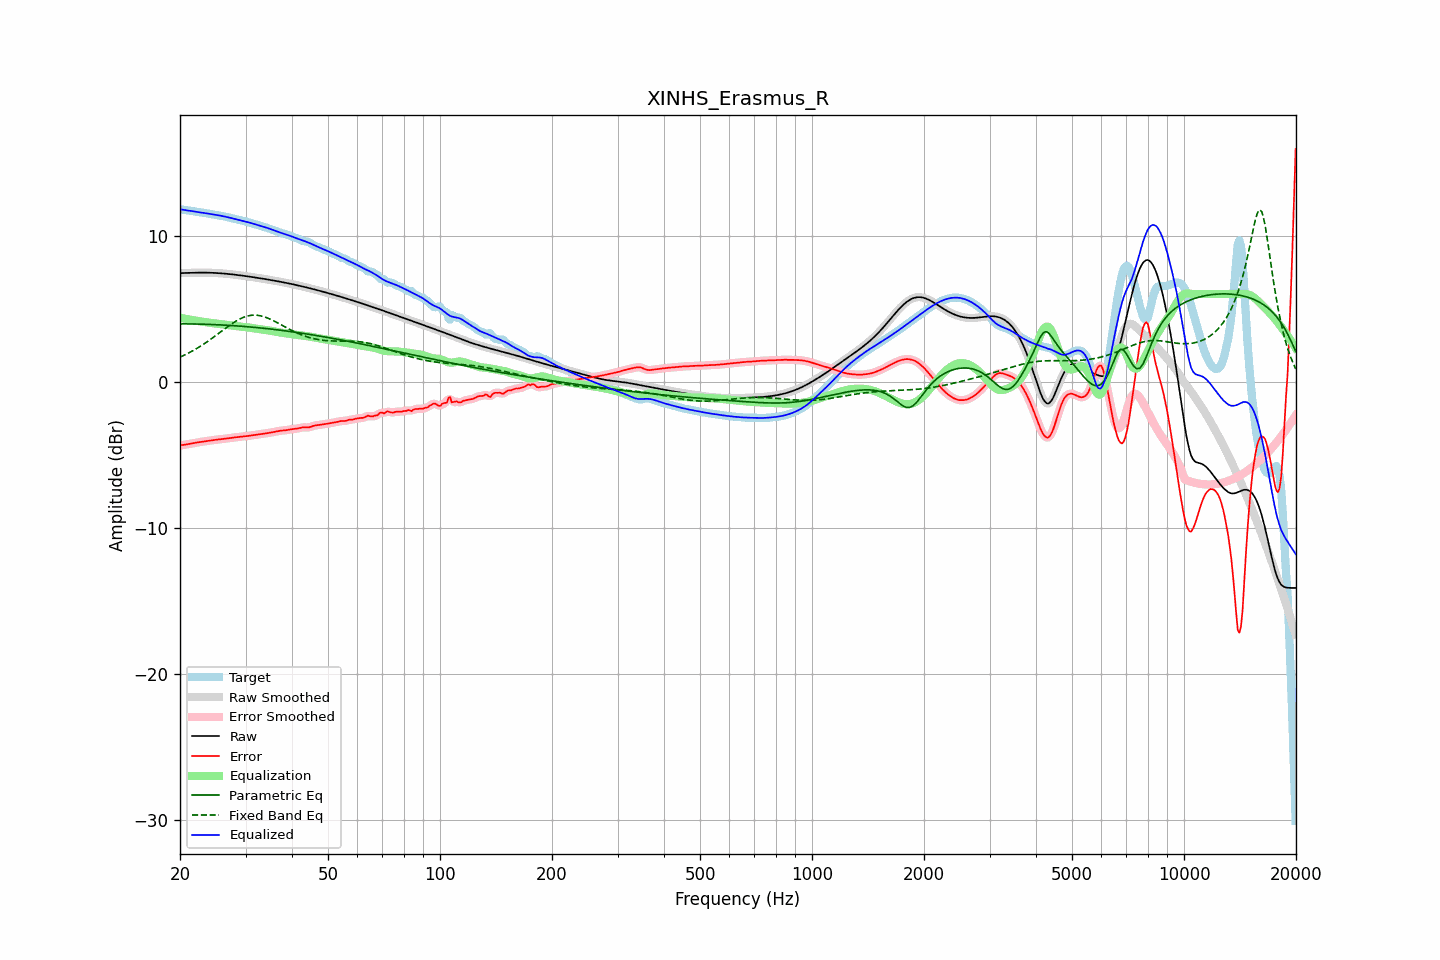

The data file committed next to this chart (first rows):
frequency, raw, error, smoothed, error_smoothed, equalization, parametric_eq, fixed_band_eq, equalized_raw, equalized_smoothed, target
20.00, 7.43, -4.36, 7.43, -4.36, 4.37, 3.96, 1.68, 11.80, 11.80, 11.79
20.20, 7.43, -4.35, 7.43, -4.35, 4.35, 3.96, 1.73, 11.78, 11.78, 11.78
20.40, 7.44, -4.33, 7.44, -4.33, 4.33, 3.96, 1.78, 11.76, 11.77, 11.77
20.61, 7.44, -4.32, 7.44, -4.32, 4.31, 3.96, 1.83, 11.75, 11.75, 11.75
20.81, 7.44, -4.29, 7.44, -4.29, 4.29, 3.96, 1.89, 11.73, 11.73, 11.74
21.02, 7.45, -4.27, 7.45, -4.27, 4.27, 3.95, 1.94, 11.72, 11.72, 11.72
21.23, 7.45, -4.25, 7.45, -4.25, 4.25, 3.95, 2.00, 11.70, 11.70, 11.70
21.44, 7.45, -4.23, 7.45, -4.23, 4.23, 3.95, 2.06, 11.69, 11.69, 11.68
21.66, 7.46, -4.21, 7.46, -4.21, 4.21, 3.95, 2.12, 11.67, 11.67, 11.67
21.87, 7.46, -4.19, 7.46, -4.19, 4.19, 3.95, 2.18, 11.65, 11.65, 11.65
22.09, 7.46, -4.17, 7.46, -4.17, 4.17, 3.95, 2.24, 11.63, 11.63, 11.63
22.31, 7.46, -4.15, 7.46, -4.15, 4.16, 3.94, 2.31, 11.62, 11.62, 11.62
22.54, 7.46, -4.14, 7.46, -4.14, 4.14, 3.94, 2.38, 11.60, 11.60, 11.60
22.76, 7.46, -4.12, 7.46, -4.12, 4.12, 3.94, 2.45, 11.59, 11.59, 11.59
22.99, 7.46, -4.11, 7.46, -4.11, 4.10, 3.93, 2.52, 11.57, 11.57, 11.57
23.22, 7.46, -4.09, 7.46, -4.09, 4.09, 3.93, 2.59, 11.55, 11.55, 11.55
23.45, 7.46, -4.07, 7.46, -4.07, 4.07, 3.93, 2.66, 11.53, 11.53, 11.53
23.69, 7.46, -4.05, 7.46, -4.05, 4.05, 3.92, 2.74, 11.52, 11.52, 11.52
23.92, 7.46, -4.04, 7.46, -4.04, 4.04, 3.92, 2.82, 11.50, 11.50, 11.50
24.16, 7.45, -4.02, 7.45, -4.02, 4.02, 3.92, 2.90, 11.48, 11.48, 11.48
24.40, 7.45, -4.01, 7.45, -4.01, 4.01, 3.91, 2.97, 11.46, 11.46, 11.46
24.65, 7.45, -3.99, 7.45, -3.99, 3.99, 3.91, 3.06, 11.44, 11.44, 11.44
24.89, 7.44, -3.98, 7.44, -3.98, 3.98, 3.90, 3.14, 11.42, 11.42, 11.42
25.14, 7.43, -3.97, 7.43, -3.97, 3.97, 3.90, 3.22, 11.40, 11.40, 11.40
25.39, 7.43, -3.96, 7.43, -3.96, 3.96, 3.89, 3.30, 11.38, 11.38, 11.38
25.65, 7.42, -3.94, 7.42, -3.94, 3.94, 3.89, 3.38, 11.36, 11.36, 11.36
25.91, 7.41, -3.93, 7.41, -3.93, 3.93, 3.88, 3.47, 11.34, 11.34, 11.34
26.16, 7.40, -3.92, 7.40, -3.92, 3.92, 3.87, 3.55, 11.32, 11.32, 11.32
26.43, 7.39, -3.91, 7.39, -3.91, 3.90, 3.87, 3.63, 11.30, 11.30, 11.30
26.69, 7.38, -3.89, 7.38, -3.89, 3.89, 3.86, 3.71, 11.27, 11.27, 11.27
26.96, 7.37, -3.88, 7.37, -3.88, 3.87, 3.86, 3.79, 11.25, 11.25, 11.25
27.23, 7.36, -3.86, 7.36, -3.86, 3.86, 3.85, 3.87, 11.22, 11.22, 11.22
27.50, 7.35, -3.84, 7.35, -3.84, 3.84, 3.84, 3.95, 11.19, 11.19, 11.19
27.77, 7.34, -3.83, 7.34, -3.83, 3.83, 3.83, 4.02, 11.17, 11.17, 11.16
28.05, 7.32, -3.81, 7.32, -3.81, 3.82, 3.83, 4.09, 11.14, 11.14, 11.14
28.33, 7.31, -3.80, 7.31, -3.80, 3.80, 3.82, 4.16, 11.12, 11.11, 11.11
28.62, 7.30, -3.79, 7.30, -3.79, 3.79, 3.81, 4.22, 11.09, 11.09, 11.09
28.90, 7.28, -3.78, 7.28, -3.78, 3.78, 3.80, 4.28, 11.06, 11.06, 11.06
29.19, 7.27, -3.77, 7.27, -3.77, 3.77, 3.80, 4.33, 11.04, 11.04, 11.04
29.48, 7.25, -3.76, 7.25, -3.76, 3.76, 3.79, 4.38, 11.01, 11.01, 11.01
29.78, 7.24, -3.75, 7.24, -3.75, 3.75, 3.78, 4.42, 10.98, 10.98, 10.98
30.08, 7.22, -3.73, 7.22, -3.73, 3.73, 3.77, 4.46, 10.96, 10.96, 10.96
30.38, 7.21, -3.72, 7.21, -3.72, 3.72, 3.76, 4.49, 10.93, 10.93, 10.93
30.68, 7.19, -3.70, 7.19, -3.70, 3.70, 3.75, 4.52, 10.89, 10.89, 10.89
30.99, 7.18, -3.69, 7.18, -3.69, 3.69, 3.74, 4.54, 10.86, 10.86, 10.86
31.30, 7.16, -3.67, 7.16, -3.67, 3.67, 3.73, 4.55, 10.83, 10.83, 10.83
31.61, 7.14, -3.65, 7.14, -3.65, 3.65, 3.72, 4.55, 10.80, 10.80, 10.80
31.93, 7.13, -3.64, 7.13, -3.64, 3.64, 3.71, 4.55, 10.76, 10.76, 10.76
32.24, 7.11, -3.62, 7.11, -3.62, 3.62, 3.70, 4.54, 10.73, 10.73, 10.73
32.57, 7.09, -3.61, 7.09, -3.61, 3.61, 3.69, 4.53, 10.70, 10.70, 10.70
32.89, 7.07, -3.59, 7.07, -3.59, 3.59, 3.68, 4.51, 10.67, 10.67, 10.67
33.22, 7.06, -3.58, 7.06, -3.58, 3.58, 3.67, 4.48, 10.63, 10.63, 10.63
33.55, 7.04, -3.56, 7.04, -3.56, 3.56, 3.65, 4.45, 10.60, 10.60, 10.60
33.89, 7.02, -3.55, 7.02, -3.55, 3.55, 3.64, 4.42, 10.57, 10.57, 10.57
34.23, 7.00, -3.53, 7.00, -3.53, 3.53, 3.63, 4.38, 10.53, 10.53, 10.53
34.57, 6.98, -3.51, 6.98, -3.51, 3.51, 3.62, 4.33, 10.49, 10.49, 10.50
34.92, 6.96, -3.49, 6.96, -3.49, 3.49, 3.61, 4.28, 10.46, 10.46, 10.46
35.27, 6.95, -3.47, 6.95, -3.47, 3.47, 3.59, 4.23, 10.42, 10.42, 10.42
35.62, 6.93, -3.45, 6.93, -3.45, 3.45, 3.58, 4.18, 10.37, 10.37, 10.38
35.97, 6.91, -3.43, 6.91, -3.43, 3.43, 3.57, 4.12, 10.33, 10.33, 10.33
... 635 more rows
